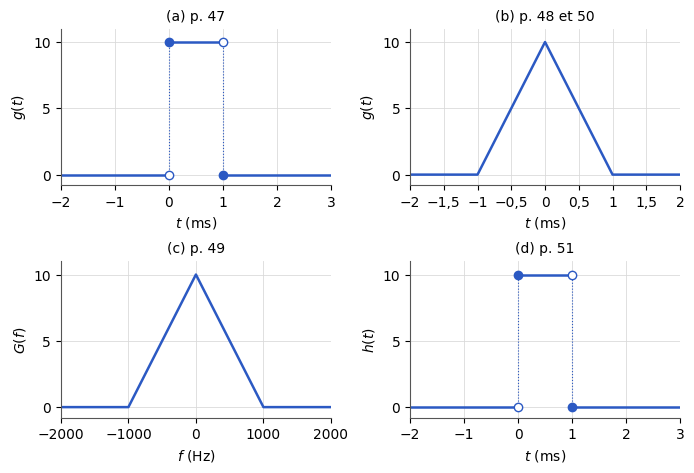

Python code for this plot: (Note: this script raises an exception after producing the figure.)
"""Figure F13 — Filtres des exercices sur le critère de Nyquist (TS227, chapitre 2).
D'après le support [poly, p. 47 à 51], redessinée.
(a) g(t), p. 47 ; (b) g(t), p. 48 et 50 ; (c) G(f), p. 49 ; (d) h(t), p. 51.
Points pleins : valeur prise ; points vides : valeur exclue (comme sur le support)."""
import matplotlib
matplotlib.use("svg")
import matplotlib.pyplot as plt
import matplotlib.ticker as mticker
import numpy as np
from pathlib import Path

# --- Style commun des figures Bristol (recopié dans chaque script) ---
plt.rcParams.update({
    "font.family": "DejaVu Sans", "mathtext.fontset": "dejavusans", "font.size": 10,
    "axes.grid": True, "grid.color": "#DADADA", "grid.linewidth": 0.6,
    "axes.edgecolor": "#555555", "axes.linewidth": 0.8,
    "axes.spines.top": False, "axes.spines.right": False,
    "lines.linewidth": 1.8, "legend.frameon": False,
    "svg.hashsalt": "bristol",  # rendu SVG reproductible
})
BLEU, VERT, MAGENTA, ORANGE = "#2B59C3", "#1B9E77", "#A23B72", "#E08A1E"
GRIS = "#7E889B"   # éléments ajoutés par rapport à la source (conventions.md § 9)
ENCRE = "#222222"

def virgule(ax, axes="xy"):
    """Virgule décimale et vrai signe moins sur les graduations."""
    f = mticker.FuncFormatter(lambda x, _: f"{x:g}".replace(".", ",").replace("-", "−"))
    if "x" in axes: ax.xaxis.set_major_formatter(f)
    if "y" in axes: ax.yaxis.set_major_formatter(f)

def sauver(fig):
    fig.savefig(Path(__file__).with_suffix(".svg"), bbox_inches="tight", metadata={"Date": None})
# --- Fin du style commun ---

def porte(ax, nom):
    ax.plot([-2, 0], [0, 0], color=BLEU); ax.plot([0, 1], [10, 10], color=BLEU); ax.plot([1, 3], [0, 0], color=BLEU)
    ax.plot([0, 0], [0, 10], color=BLEU, lw=0.8, ls=":"); ax.plot([1, 1], [0, 10], color=BLEU, lw=0.8, ls=":")
    ax.plot([0, 1], [10, 0], "o", ms=6, color=BLEU, zorder=3)                    # valeurs prises
    ax.plot([0, 1], [0, 10], "o", ms=6, color=BLEU, mfc="white", zorder=3)       # valeurs exclues
    ax.set_xlim(-2, 3); ax.set_xlabel("$t$ (ms)"); ax.set_ylabel(nom)

def triangle(ax, demi, nom, unite):
    ax.plot([-2 * demi, -demi, 0, demi, 2 * demi], [0, 0, 10, 0, 0], color=BLEU)
    ax.set_xlim(-2 * demi, 2 * demi); ax.set_xlabel(unite); ax.set_ylabel(nom)

fig, axs = plt.subplots(2, 2, figsize=(7.0, 4.8))
porte(axs[0, 0], "$g(t)$"); axs[0, 0].set_title("(a) p. 47", fontsize=10)
triangle(axs[0, 1], 1, "$g(t)$", "$t$ (ms)"); axs[0, 1].set_title("(b) p. 48 et 50", fontsize=10)
triangle(axs[1, 0], 1000, "$G(f)$", "$f$ (Hz)"); axs[1, 0].set_title("(c) p. 49", fontsize=10)
porte(axs[1, 1], "$h(t)$"); axs[1, 1].set_title("(d) p. 51", fontsize=10)
axs[0, 1].set_xticks([-2, -1.5, -1, -0.5, 0, 0.5, 1, 1.5, 2])
axs[1, 0].set_xticks([-2000, -1000, 0, 1000, 2000])
for ax in axs.flat:
    ax.set_ylim(-0.8, 11); ax.set_yticks([0, 5, 10]); virgule(ax)
fig.tight_layout()
sauver(fig)
